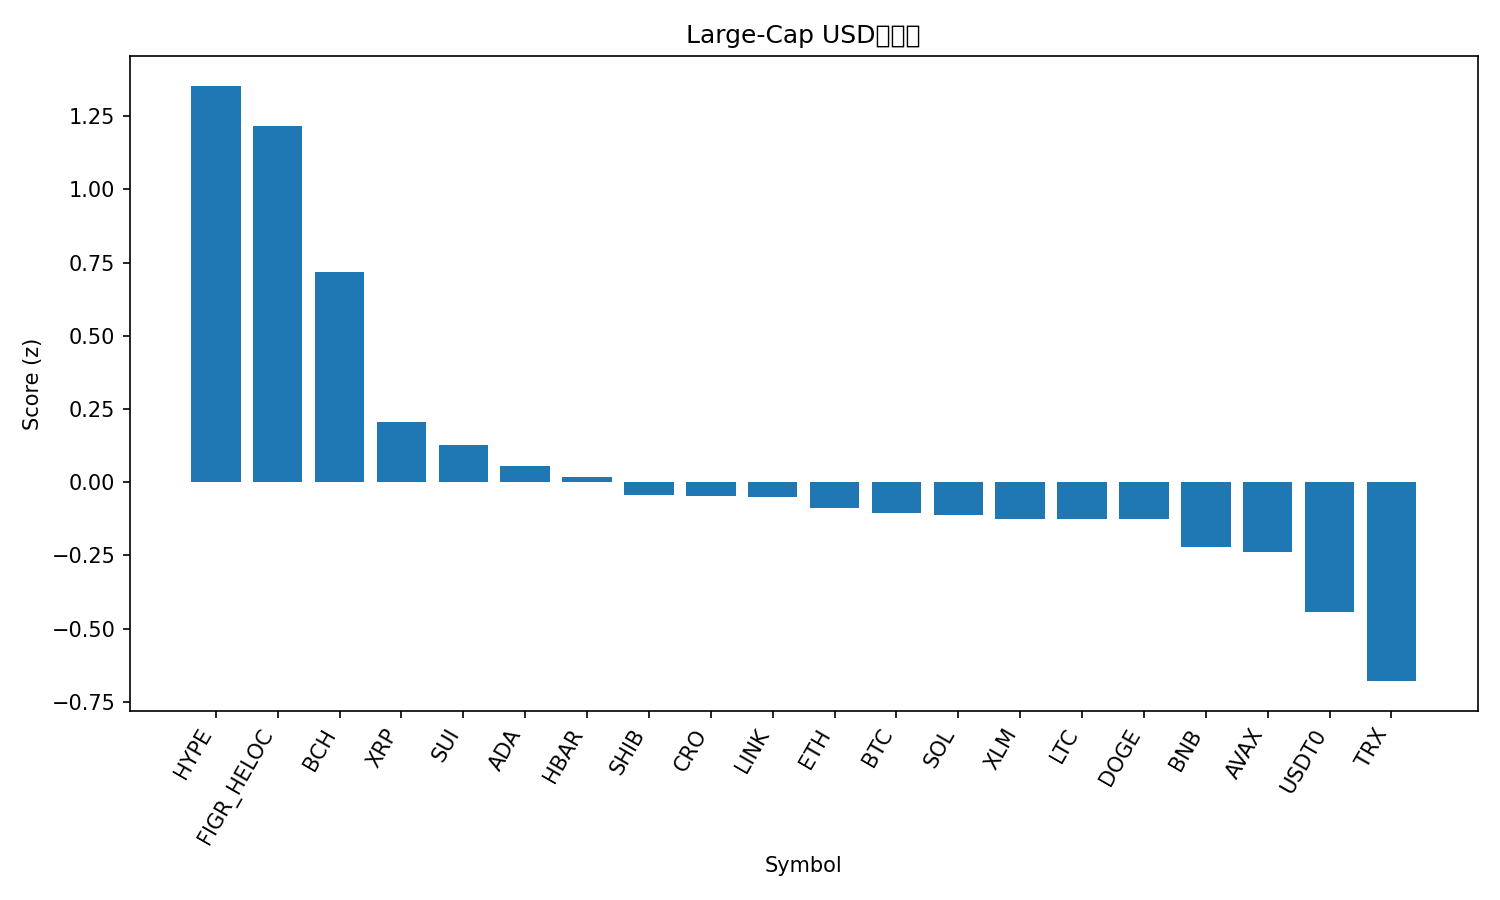

The table this chart was drawn from, first rows:
rank, name, symbol, price, pct_1h, pct_24h, pct_7d, pct_1h_vs_btc, pct_24h_vs_btc, pct_7d_vs_btc, market_cap_rank, market_cap, volume_usd, score
1, Hyperliquid, HYPE, 44.31, 0.6818, 13.01, 22.18, 0.5468, 12.37, 18.07, 17, 12021811976, 359885198, 1.354
2, Figure Heloc, FIGR_HELOC, 0.9993, -0.1757, 100.3, -0.07004, -0.3108, 99.71, -4.184, 15, 13226420735, 1162831, 1.217
3, Bitcoin Cash, BCH, 510.2, 0.7499, 1.415, 9.062, 0.6149, 0.7818, 4.948, 21, 10169804413, 260551027, 0.7191
4, XRP, XRP, 2.6, 0.2002, 3.632, 10.06, 0.06513, 2.999, 5.95, 4, 155937541845, 3514809273, 0.2063
5, Sui, SUI, 2.54, 0.471, 1.116, 1.62, 0.336, 0.4826, -2.494, 22, 9217941146, 535456495, 0.1282
6, Cardano, ADA, 0.6557, 0.3648, -0.1779, 3.466, 0.2298, -0.8109, -0.648, 11, 24001192087, 460699614, 0.05534
7, Hedera, HBAR, 0.1729, 0.2747, 1.482, 4.316, 0.1396, 0.8493, 0.2022, 30, 7340629234, 120614180, 0.01731
8, Shiba Inu, SHIB, 1.021e-05, 0.2969, -0.1908, 2.867, 0.1619, -0.8238, -1.247, 34, 6016119231, 95872124, -0.04396
9, Cronos, CRO, 0.1518, 0.1708, 2.406, 5.224, 0.03575, 1.773, 1.11, 35, 5476182713, 21662094, -0.04644
10, Chainlink, LINK, 18.04, 0.1309, 0.5981, 7.162, -0.004166, -0.03482, 3.049, 16, 12575048192, 336056490, -0.05064
11, Ethereum, ETH, 3961, 0.2312, 0.8178, 1.901, 0.09617, 0.1848, -2.213, 2, 478261790354, 12292431110, -0.08685
12, Bitcoin, BTC, 111621, 0.1351, 0.633, 4.114, 0.0, 0.0, 0.0, 1, 2225963957443, 23117312814, -0.1051
13, Solana, SOL, 194.6, 0.1732, 0.5349, 3.995, 0.03815, -0.09802, -0.1183, 6, 106879131816, 3163074541, -0.1105
14, Stellar, XLM, 0.3254, 0.1823, 1.842, 3.085, 0.0472, 1.209, -1.029, 20, 10422382170, 147286013, -0.1239
15, Litecoin, LTC, 96.86, 0.1249, 0.3657, 5.466, -0.01015, -0.2672, 1.353, 29, 7406750986, 325314272, -0.1251
16, Dogecoin, DOGE, 0.1971, 0.1742, -0.2389, 4.198, 0.03911, -0.8719, 0.08383, 9, 29856068999, 1027086538, -0.1264
17, BNB, BNB, 1117, 0.1395, 0.8615, 2.166, 0.004469, 0.2285, -1.948, 5, 155590338414, 1045539051, -0.2198
18, Avalanche, AVAX, 19.74, 0.278, 1.118, -2.436, 0.1429, 0.4849, -6.55, 26, 8419168450, 270924623, -0.2379
19, USDT0, USDT0, 1.0, 0.02626, 0.01578, 0.06698, -0.1088, -0.6172, -4.047, 31, 7123582615, 233302755, -0.4431
20, TRON, TRX, 0.298, 0.009774, -2.013, -4.821, -0.1253, -2.645, -8.935, 10, 28215203043, 983909131, -0.679
21, Monero, XMR, 335.1, -1.177, 3.225, 9.492, -1.312, 2.592, 5.378, 32, 6183591442, 134394235, -1.359
